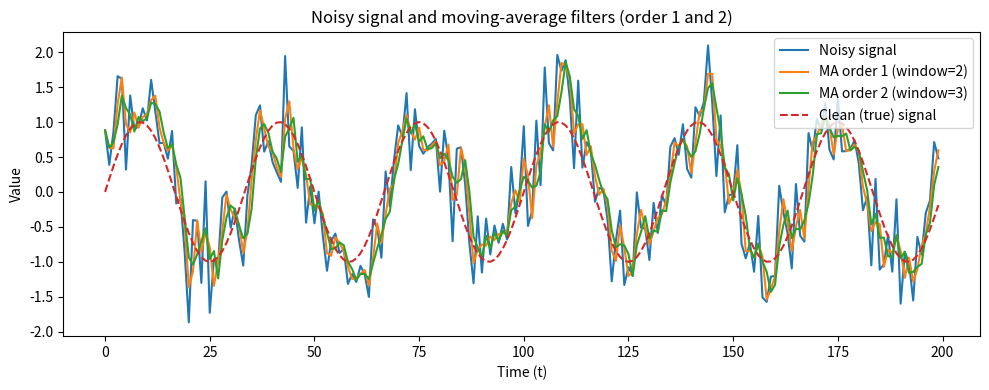

The matplotlib source for this figure:
import numpy as np
import pandas as pd
import matplotlib.pyplot as plt

np.random.seed(0)
n = 200
t = np.arange(n)
freq = 0.03
signal_clean = np.sin(2 * np.pi * freq * t)
noise = np.random.normal(scale=0.5, size=n)
signal_noisy = signal_clean + noise


def moving_average_order(x, k):
    s = pd.Series(x)
    window = k + 1
    return s.rolling(window=window, min_periods=1).mean().to_numpy()


ma_order_1 = moving_average_order(signal_noisy, k=1)  # window=2
ma_order_2 = moving_average_order(signal_noisy, k=2)  # window=3

df = pd.DataFrame(
    {
        "t": t,
        "clean_signal": np.round(signal_clean, 4),
        "noisy_signal": np.round(signal_noisy, 4),
        "MA_order_1 (window=2)": np.round(ma_order_1, 4),
        "MA_order_2 (window=3)": np.round(ma_order_2, 4),
    }
)

print(df.head(20).to_string(index=False))

plt.figure(figsize=(10, 4))
plt.plot(t, signal_noisy, label="Noisy signal")
plt.plot(t, ma_order_1, label="MA order 1 (window=2)")
plt.plot(t, ma_order_2, label="MA order 2 (window=3)")
plt.plot(t, signal_clean, linestyle="--", label="Clean (true) signal")
plt.title("Noisy signal and moving-average filters (order 1 and 2)")
plt.xlabel("Time (t)")
plt.ylabel("Value")
plt.legend()
plt.tight_layout()
plt.show()
